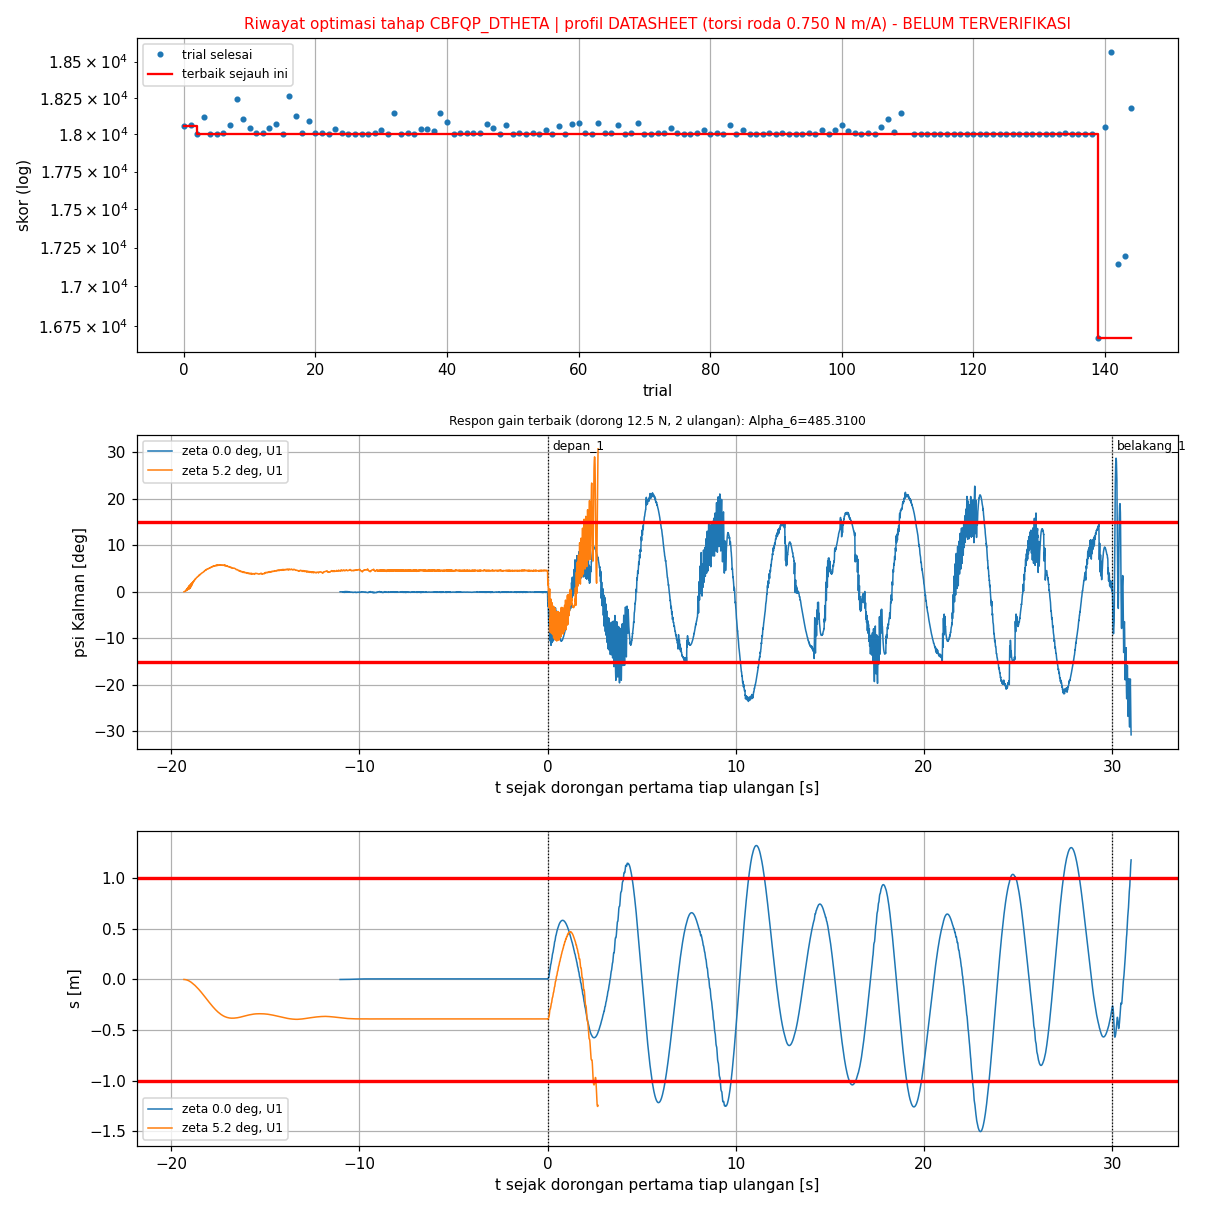

The file beside this chart, header and first rows:
trial, status, skor, keterangan, lama_s, profil, terverifikasi, Alpha_6, gaya_N, bangbang_per_s, psi_maks_deg, dpsi_maks_rad_s, s_maks_m, lama_gagal_s, jumlah_tidak_stabil, awal_psi_rad, awal_dpsi_rad_s, awal_dtheta_rad_s, akhir_psi_rad, akhir_dpsi_rad_s, akhir_dtheta_rad_s, ise, pen_jarak, pen_gagal
0, COMPLETE, 18059, komet 12.50 N: komet |psi| > 30 deg (dor…, 2.7, DATASHEET, BELUM, 82.96, 0.0000, 12.92, 30.14, 5.33, 1.519, 5.33, 0.0000, 0.0037, 0.0273, 0.1721, 0.0000, 0.0000, 0.0000, 10.43, 20.5, 53.3
1, COMPLETE, 18063, komet 12.50 N: komet |psi| > 30 deg (dor…, 2.6, DATASHEET, BELUM, 117.8, 0.0000, 8.946, 30.05, 4.279, 1.489, 6.03, 0.0000, 0.0037, 0.0273, 0.1721, 0.0000, 0.0000, 0.0000, 11.1, 19.75, 60.3
2, COMPLETE, 18006, komet 12.50 N: komet |psi| > 30 deg (dor…, 1.5, DATASHEET, BELUM, 35.01, 0.0000, 7.33, 31.12, 6.909, 1.772, 0.6000, 0.0000, 0.0037, 0.0275, 0.1721, 0.0000, 0.0000, 0.0000, 1.175, 2.1, 6
3, COMPLETE, 18117, komet 12.50 N: komet |s| > 2.0 m (dorong…, 3.6, DATASHEET, BELUM, 69.77, 0.0000, 8.281, 29.23, 4.312, 2, 9.625, 0.0000, 0.0037, 0.0282, 0.1721, 0.0000, 0.0000, 0.0000, 24.75, 39, 96.25
4, COMPLETE, 18006, komet 12.50 N: komet |psi| > 30 deg (dor…, 1.8, DATASHEET, BELUM, 51.87, 0.0000, 9.73, 31.6, 6.31, 1.634, 0.5850, 0.0000, 0.0037, 0.0226, 0.1721, 0.0000, 0.0000, 0.0000, 1.153, 1.95, 5.85
5, COMPLETE, 18005, komet 12.50 N: komet |psi| > 30 deg (dor…, 1.7, DATASHEET, BELUM, 45.61, 0.0000, 7.65, 31.38, 6.8, 1.659, 0.5650, 0.0000, 0.0037, 0.0226, 0.1721, 0.0000, 0.0000, 0.0000, 0.9997, 1.75, 5.65
6, COMPLETE, 18013, komet 12.50 N: komet |s| > 2.0 m (dorong…, 1.8, DATASHEET, BELUM, 56.42, 0.0000, 28.57, 28.52, 4.339, 2.003, 0.9550, 0.0000, 0.0037, 0.0223, 0.1721, 0.0000, 0.0000, 0.0000, 2.838, 4.95, 9.55
7, COMPLETE, 18067, komet 12.50 N: komet |psi| > 30 deg (dor…, 2.5, DATASHEET, BELUM, 74.74, 0.0000, 12.35, 30.17, 6.625, 1.758, 5.695, 0.0000, 0.0037, 0.0234, 0.1721, 0.0000, 0.0000, 0.0000, 12.28, 23.35, 56.95
8, COMPLETE, 18242, komet 12.50 N: komet |psi| > 30 deg (dor…, 5.1, DATASHEET, BELUM, 80.63, 0.0000, 8.02, 30.05, 5.333, 1.76, 20.25, 0.0000, 0.0037, 0.0269, 0.1721, 0.0000, 0.0000, 0.0000, 45.68, 79.9, 202.4
9, COMPLETE, 18105, komet 12.50 N: komet |psi| > 30 deg (dor…, 3.0, DATASHEET, BELUM, 96.96, 0.0000, 7.224, 30.11, 4.487, 1.654, 9.265, 0.0000, 0.0037, 0.0224, 0.1721, 0.0000, 0.0000, 0.0000, 18.72, 35, 92.65
10, COMPLETE, 18045, komet 12.50 N: komet |psi| > 30 deg (dor…, 2.4, DATASHEET, BELUM, 148.2, 0.0000, 21.17, 30.12, 4.904, 1.735, 3.69, 0.0000, 0.0037, 0.0284, 0.1721, 0.0000, 0.0000, 0.0000, 8.029, 17.65, 36.9
11, COMPLETE, 18007, komet 12.50 N: komet |psi| > 30 deg (dor…, 2.7, DATASHEET, BELUM, 40.53, 0.0000, 16.35, 30.68, 6.234, 1.76, 0.7000, 0.0000, 0.0037, 0.0284, 0.1721, 0.0000, 0.0000, 0.0000, 1.439, 2.55, 7
12, COMPLETE, 18008, komet 12.50 N: komet |psi| > 30 deg (dor…, 2.9, DATASHEET, BELUM, 51.52, 0.0000, 15.38, 30.06, 6.234, 1.782, 0.6850, 0.0000, 0.0037, 0.0218, 0.1721, 0.0000, 0.0000, 0.0000, 1.739, 2.7, 6.85
13, COMPLETE, 18041, komet 12.50 N: komet |s| > 2.0 m (dorong…, 2.6, DATASHEET, BELUM, 55.68, 0.0000, 13.24, 28.74, 4.282, 2.002, 3.45, 0.0000, 0.0041, 0.0277, 0.1721, 0.0000, 0.0000, 0.0000, 7.243, 14.3, 34.5
14, COMPLETE, 18068, komet 12.50 N: komet |psi| > 30 deg (dor…, 3.1, DATASHEET, BELUM, 61.33, 0.0000, 7.98, 30.42, 4.322, 1.607, 6.155, 0.0000, 0.0037, 0.0224, 0.1721, 0.0000, 0.0000, 0.0000, 12.74, 22.1, 61.55
15, COMPLETE, 18006, komet 12.50 N: komet |psi| > 30 deg (dor…, 2.0, DATASHEET, BELUM, 44.45, 0.0000, 17.14, 30.11, 6.03, 1.47, 0.5900, 0.0000, 0.0037, 0.0281, 0.1721, 0.0000, 0.0000, 0.0000, 1.25, 1.75, 5.9
16, COMPLETE, 18263, komet 12.50 N: komet |psi| > 30 deg (dor…, 5.2, DATASHEET, BELUM, 94.25, 0.0000, 7.418, 30.29, 5.656, 1.879, 21.46, 0.0000, 0.0037, 0.0278, 0.1721, 0.0000, 0.0000, 0.0000, 49.9, 86.4, 214.6
17, COMPLETE, 18122, komet 12.50 N: komet |psi| > 30 deg (dor…, 3.3, DATASHEET, BELUM, 63.59, 0.0000, 6.655, 30.13, 5.034, 1.956, 9.59, 0.0000, 0.0037, 0.0274, 0.1721, 0.0000, 0.0000, 0.0000, 26.78, 39.9, 95.9
18, COMPLETE, 18008, komet 12.50 N: komet |psi| > 30 deg (dor…, 1.9, DATASHEET, BELUM, 48.27, 0.0000, 15, 30.02, 6.261, 1.8, 0.6850, 0.0000, 0.0037, 0.0288, 0.1721, 0.0000, 0.0000, 0.0000, 1.809, 2.8, 6.85
19, COMPLETE, 18093, komet 12.50 N: komet |psi| > 30 deg (dor…, 3.3, DATASHEET, BELUM, 116.6, 0.0000, 8.417, 30, 5.404, 1.776, 8.185, 0.0000, 0.0037, 0.0273, 0.1721, 0.0000, 0.0000, 0.0000, 17.62, 30.95, 81.85
20, COMPLETE, 18010, komet 12.50 N: komet |s| > 2.0 m (dorong…, 1.9, DATASHEET, BELUM, 36.96, 0.0000, 19.63, 29.2, 6.262, 2.008, 0.7850, 0.0000, 0.0037, 0.0226, 0.1721, 0.0000, 0.0000, 0.0000, 2.391, 3.85, 7.85
21, COMPLETE, 18013, komet 12.50 N: komet |s| > 2.0 m (dorong…, 1.9, DATASHEET, BELUM, 50.15, 0.0000, 23.48, 28.52, 6.281, 2.002, 0.9500, 0.0000, 0.0037, 0.0235, 0.1721, 0.0000, 0.0000, 0.0000, 2.737, 4.8, 9.5
22, COMPLETE, 18006, komet 12.50 N: komet |psi| > 30 deg (dor…, 2.1, DATASHEET, BELUM, 44.64, 0.0000, 9.278, 30.98, 6.212, 1.83, 0.6250, 0.0000, 0.0037, 0.0224, 0.1721, 0.0000, 0.0000, 0.0000, 1.275, 2.35, 6.25
23, COMPLETE, 18035, komet 12.50 N: komet |s| > 2.0 m (dorong…, 2.2, DATASHEET, BELUM, 65.99, 0.0000, 11.82, 25.42, 7.726, 2.02, 3.085, 0.0000, 0.0037, 0.0276, 0.1721, 0.0000, 0.0000, 0.0000, 6.194, 12.45, 30.85
24, COMPLETE, 18011, komet 12.50 N: komet |s| > 2.0 m (dorong…, 2.4, DATASHEET, BELUM, 47.17, 0.0000, 22.12, 29.46, 5.678, 2.002, 0.8500, 0.0000, 0.0037, 0.0235, 0.1721, 0.0000, 0.0000, 0.0000, 2.709, 4.15, 8.5
25, COMPLETE, 18005, komet 12.50 N: komet |psi| > 30 deg (dor…, 1.8, DATASHEET, BELUM, 35.38, 0.0000, 12.2, 30.19, 6.471, 1.394, 0.5300, 0.0000, 0.0037, 0.0277, 0.1721, 0.0000, 0.0000, 0.0000, 1.03, 1.3, 5.3
26, COMPLETE, 18005, komet 12.50 N: komet |psi| > 30 deg (dor…, 1.8, DATASHEET, BELUM, 36.71, 0.0000, 15.57, 30.73, 6.373, 1.456, 0.5500, 0.0000, 0.0037, 0.0220, 0.1721, 0.0000, 0.0000, 0.0000, 1.186, 1.55, 5.5
27, COMPLETE, 18006, komet 12.50 N: komet |s| > 2.0 m (dorong…, 1.8, DATASHEET, BELUM, 38.81, 0.0000, 6.122, 20.37, 7.182, 2.023, 0.6000, 0.0000, 0.0037, 0.0236, 0.1721, 0.0000, 0.0000, 0.0000, 1.333, 2.2, 6
28, COMPLETE, 18004, komet 12.50 N: komet |psi| > 30 deg (dor…, 1.8, DATASHEET, BELUM, 35.9, 0.0000, 11.46, 30.05, 6.402, 1.257, 0.4950, 0.0000, 0.0037, 0.0279, 0.1721, 0.0000, 0.0000, 0.0000, 0.8303, 0.9000, 4.95
29, COMPLETE, 18011, komet 12.50 N: komet |s| > 2.0 m (dorong…, 1.9, DATASHEET, BELUM, 57.34, 0.0000, 21.93, 28.41, 5.679, 2.006, 0.8600, 0.0000, 0.0037, 0.0230, 0.1721, 0.0000, 0.0000, 0.0000, 2.684, 4.15, 8.6
30, COMPLETE, 18030, komet 12.50 N: komet |psi| > 30 deg (dor…, 2.4, DATASHEET, BELUM, 72.29, 0.0000, 12.85, 30.03, 4.958, 1.61, 2.63, 0.0000, 0.0037, 0.0226, 0.1721, 0.0000, 0.0000, 0.0000, 5.687, 10.7, 26.3
31, COMPLETE, 18004, komet 12.50 N: komet |psi| > 30 deg (dor…, 2.0, DATASHEET, BELUM, 36.68, 0.0000, 13.75, 30.4, 6.284, 1.289, 0.5150, 0.0000, 0.0037, 0.0220, 0.1721, 0.0000, 0.0000, 0.0000, 0.9565, 1.05, 5.15
32, COMPLETE, 18148, komet 12.50 N: komet |psi| > 30 deg (dor…, 4.4, DATASHEET, BELUM, 43.68, 0.0000, 6.723, 30.18, 5.185, 1.959, 11.43, 0.0000, 0.0037, 0.0226, 0.1721, 0.0000, 0.0000, 0.0000, 30.75, 51.5, 114.3
33, COMPLETE, 18005, komet 12.50 N: komet |psi| > 30 deg (dor…, 1.7, DATASHEET, BELUM, 37.75, 0.0000, 17.86, 30.64, 6.314, 1.433, 0.5550, 0.0000, 0.0037, 0.0221, 0.1721, 0.0000, 0.0000, 0.0000, 1.203, 1.45, 5.55
34, COMPLETE, 18011, komet 12.50 N: komet |s| > 2.0 m (dorong…, 1.9, DATASHEET, BELUM, 45.92, 0.0000, 23.74, 29.61, 5.914, 2.009, 0.8150, 0.0000, 0.0037, 0.0226, 0.1721, 0.0000, 0.0000, 0.0000, 2.6, 3.95, 8.15
35, COMPLETE, 18006, komet 12.50 N: komet |psi| > 30 deg (dor…, 1.8, DATASHEET, BELUM, 35.01, 0.0000, 7.33, 31.12, 6.909, 1.772, 0.6000, 0.0000, 0.0037, 0.0275, 0.1721, 0.0000, 0.0000, 0.0000, 1.175, 2.1, 6
36, COMPLETE, 18036, komet 12.50 N: komet |s| > 2.0 m (dorong…, 2.4, DATASHEET, BELUM, 56.86, 0.0000, 12.17, 28.39, 6.887, 2.002, 3.06, 0.0000, 0.0037, 0.0273, 0.1721, 0.0000, 0.0000, 0.0000, 6.385, 12.8, 30.6
37, COMPLETE, 18035, komet 12.50 N: komet |psi| > 30 deg (dor…, 2.2, DATASHEET, BELUM, 53.49, 0.0000, 13.29, 30.06, 5.195, 1.657, 3.16, 0.0000, 0.0037, 0.0286, 0.1721, 0.0000, 0.0000, 0.0000, 6.859, 11.45, 31.6
38, COMPLETE, 18026, komet 12.50 N: komet |psi| > 30 deg (dor…, 2.2, DATASHEET, BELUM, 146.6, 0.0000, 18.88, 30.42, 5.556, 1.319, 3.125, 0.0000, 0.0037, 0.0284, 0.1721, 0.0000, 0.0000, 0.0000, 5.066, 7.3, 31.25
39, COMPLETE, 18145, komet 12.50 N: komet |psi| > 30 deg (dor…, 4.4, DATASHEET, BELUM, 42.09, 0.0000, 7.115, 30.14, 4.843, 1.936, 11.99, 0.0000, 0.0037, 0.0282, 0.1721, 0.0000, 0.0000, 0.0000, 32.31, 47.15, 120
40, COMPLETE, 18084, komet 12.50 N: komet |psi| > 30 deg (dor…, 2.9, DATASHEET, BELUM, 60.98, 0.0000, 10.01, 30.04, 4.893, 1.723, 6.845, 0.0000, 0.0041, 0.0277, 0.1721, 0.0000, 0.0000, 0.0000, 15.62, 28.7, 68.45
41, COMPLETE, 18006, komet 12.50 N: komet |psi| > 30 deg (dor…, 1.8, DATASHEET, BELUM, 35.31, 0.0000, 7.368, 30.64, 6.944, 1.825, 0.5950, 0.0000, 0.0037, 0.0277, 0.1721, 0.0000, 0.0000, 0.0000, 1.244, 2.15, 5.95
42, COMPLETE, 18007, komet 12.50 N: komet |s| > 2.0 m (dorong…, 1.7, DATASHEET, BELUM, 40.83, 0.0000, 8.04, 29.6, 7.393, 2.015, 0.6350, 0.0000, 0.0037, 0.0233, 0.1721, 0.0000, 0.0000, 0.0000, 1.45, 2.45, 6.35
43, COMPLETE, 18012, komet 12.50 N: komet |s| > 2.0 m (dorong…, 1.7, DATASHEET, BELUM, 49.8, 0.0000, 22.98, 28.35, 5.963, 2.007, 0.8800, 0.0000, 0.0037, 0.0243, 0.1721, 0.0000, 0.0000, 0.0000, 2.593, 4.3, 8.8
44, COMPLETE, 18010, komet 12.50 N: komet |s| > 2.0 m (dorong…, 1.9, DATASHEET, BELUM, 41.05, 0.0000, 17.59, 29.54, 6.124, 2.007, 0.8000, 0.0000, 0.0037, 0.0286, 0.1721, 0.0000, 0.0000, 0.0000, 2.458, 3.8, 8
45, COMPLETE, 18010, komet 12.50 N: komet |s| > 2.0 m (dorong…, 1.7, DATASHEET, BELUM, 52.14, 0.0000, 17.76, 29.92, 6.169, 2.01, 0.7800, 0.0000, 0.0037, 0.0243, 0.1721, 0.0000, 0.0000, 0.0000, 2.557, 3.7, 7.8
46, COMPLETE, 18071, komet 12.50 N: komet |psi| > 30 deg (dor…, 2.7, DATASHEET, BELUM, 68.6, 0.0000, 9.888, 30.79, 4.485, 1.685, 6.145, 0.0000, 0.0037, 0.0236, 0.1721, 0.0000, 0.0000, 0.0000, 13.22, 23.2, 61.45
47, COMPLETE, 18043, komet 12.50 N: komet |psi| > 30 deg (dor…, 2.1, DATASHEET, BELUM, 77.59, 0.0000, 10.63, 30.72, 4.523, 1.775, 3.56, 0.0000, 0.0037, 0.0282, 0.1721, 0.0000, 0.0000, 0.0000, 8.834, 14.55, 35.6
48, COMPLETE, 18006, komet 12.50 N: komet |psi| > 30 deg (dor…, 1.8, DATASHEET, BELUM, 40.41, 0.0000, 14.69, 30.67, 6.406, 1.551, 0.5850, 0.0000, 0.0037, 0.0226, 0.1721, 0.0000, 0.0000, 0.0000, 1.232, 1.8, 5.85
49, COMPLETE, 18061, komet 12.50 N: komet |psi| > 30 deg (dor…, 2.7, DATASHEET, BELUM, 58.74, 0.0000, 5.305, 30.33, 6.726, 1.587, 5.805, 0.0000, 0.0041, 0.0277, 0.1721, 0.0000, 0.0000, 0.0000, 11.12, 20.6, 58.05
50, COMPLETE, 18006, komet 12.50 N: komet |psi| > 30 deg (dor…, 1.6, DATASHEET, BELUM, 47.55, 0.0000, 12.43, 30.04, 6.506, 1.54, 0.5950, 0.0000, 0.0037, 0.0235, 0.1721, 0.0000, 0.0000, 0.0000, 1.241, 1.8, 5.95
51, COMPLETE, 18007, komet 12.50 N: komet |psi| > 30 deg (dor…, 1.6, DATASHEET, BELUM, 35.57, 0.0000, 16.67, 30.52, 6.506, 1.665, 0.6100, 0.0000, 0.0037, 0.0275, 0.1721, 0.0000, 0.0000, 0.0000, 1.48, 2.15, 6.1
52, COMPLETE, 18006, komet 12.50 N: komet |s| > 2.0 m (dorong…, 1.6, DATASHEET, BELUM, 39.35, 0.0000, 8.122, 27.12, 7.39, 2.015, 0.6200, 0.0000, 0.0037, 0.0236, 0.1721, 0.0000, 0.0000, 0.0000, 1.375, 2.3, 6.2
53, COMPLETE, 18011, komet 12.50 N: komet |s| > 2.0 m (dorong…, 1.7, DATASHEET, BELUM, 44.7, 0.0000, 23.04, 29.62, 5.957, 2.001, 0.8000, 0.0000, 0.0037, 0.0276, 0.1721, 0.0000, 0.0000, 0.0000, 2.602, 3.8, 8
54, COMPLETE, 18005, komet 12.50 N: komet |psi| > 30 deg (dor…, 1.6, DATASHEET, BELUM, 35.09, 0.0000, 7.735, 31.29, 6.727, 1.653, 0.5450, 0.0000, 0.0037, 0.0275, 0.1721, 0.0000, 0.0000, 0.0000, 0.9975, 1.65, 5.45
55, COMPLETE, 18033, komet 12.50 N: komet |psi| > 30 deg (dor…, 2.0, DATASHEET, BELUM, 51.99, 0.0000, 15.78, 31.41, 5.513, 1.59, 2.98, 0.0000, 0.0037, 0.0243, 0.1721, 0.0000, 0.0000, 0.0000, 5.881, 10.95, 29.8
56, COMPLETE, 18006, komet 12.50 N: komet |psi| > 30 deg (dor…, 1.6, DATASHEET, BELUM, 42.72, 0.0000, 7.254, 30.73, 7.07, 1.869, 0.6000, 0.0000, 0.0037, 0.0281, 0.1721, 0.0000, 0.0000, 0.0000, 1.226, 2.1, 6
57, COMPLETE, 18058, komet 12.50 N: komet |psi| > 30 deg (dor…, 2.3, DATASHEET, BELUM, 48.02, 0.0000, 8.006, 30.03, 4.524, 1.715, 5.085, 0.0000, 0.0037, 0.0276, 0.1721, 0.0000, 0.0000, 0.0000, 10.48, 20.05, 50.85
58, COMPLETE, 18005, komet 12.50 N: komet |psi| > 30 deg (dor…, 1.7, DATASHEET, BELUM, 38.06, 0.0000, 13.1, 30.53, 6.439, 1.464, 0.5500, 0.0000, 0.0037, 0.0224, 0.1721, 0.0000, 0.0000, 0.0000, 1.124, 1.5, 5.5
59, COMPLETE, 18073, komet 12.50 N: komet |psi| > 30 deg (dor…, 2.6, DATASHEET, BELUM, 53.01, 0.0000, 10.04, 30.8, 6.337, 1.68, 6.315, 0.0000, 0.0037, 0.0226, 0.1721, 0.0000, 0.0000, 0.0000, 13.66, 24.5, 63.15
... 86 more rows
